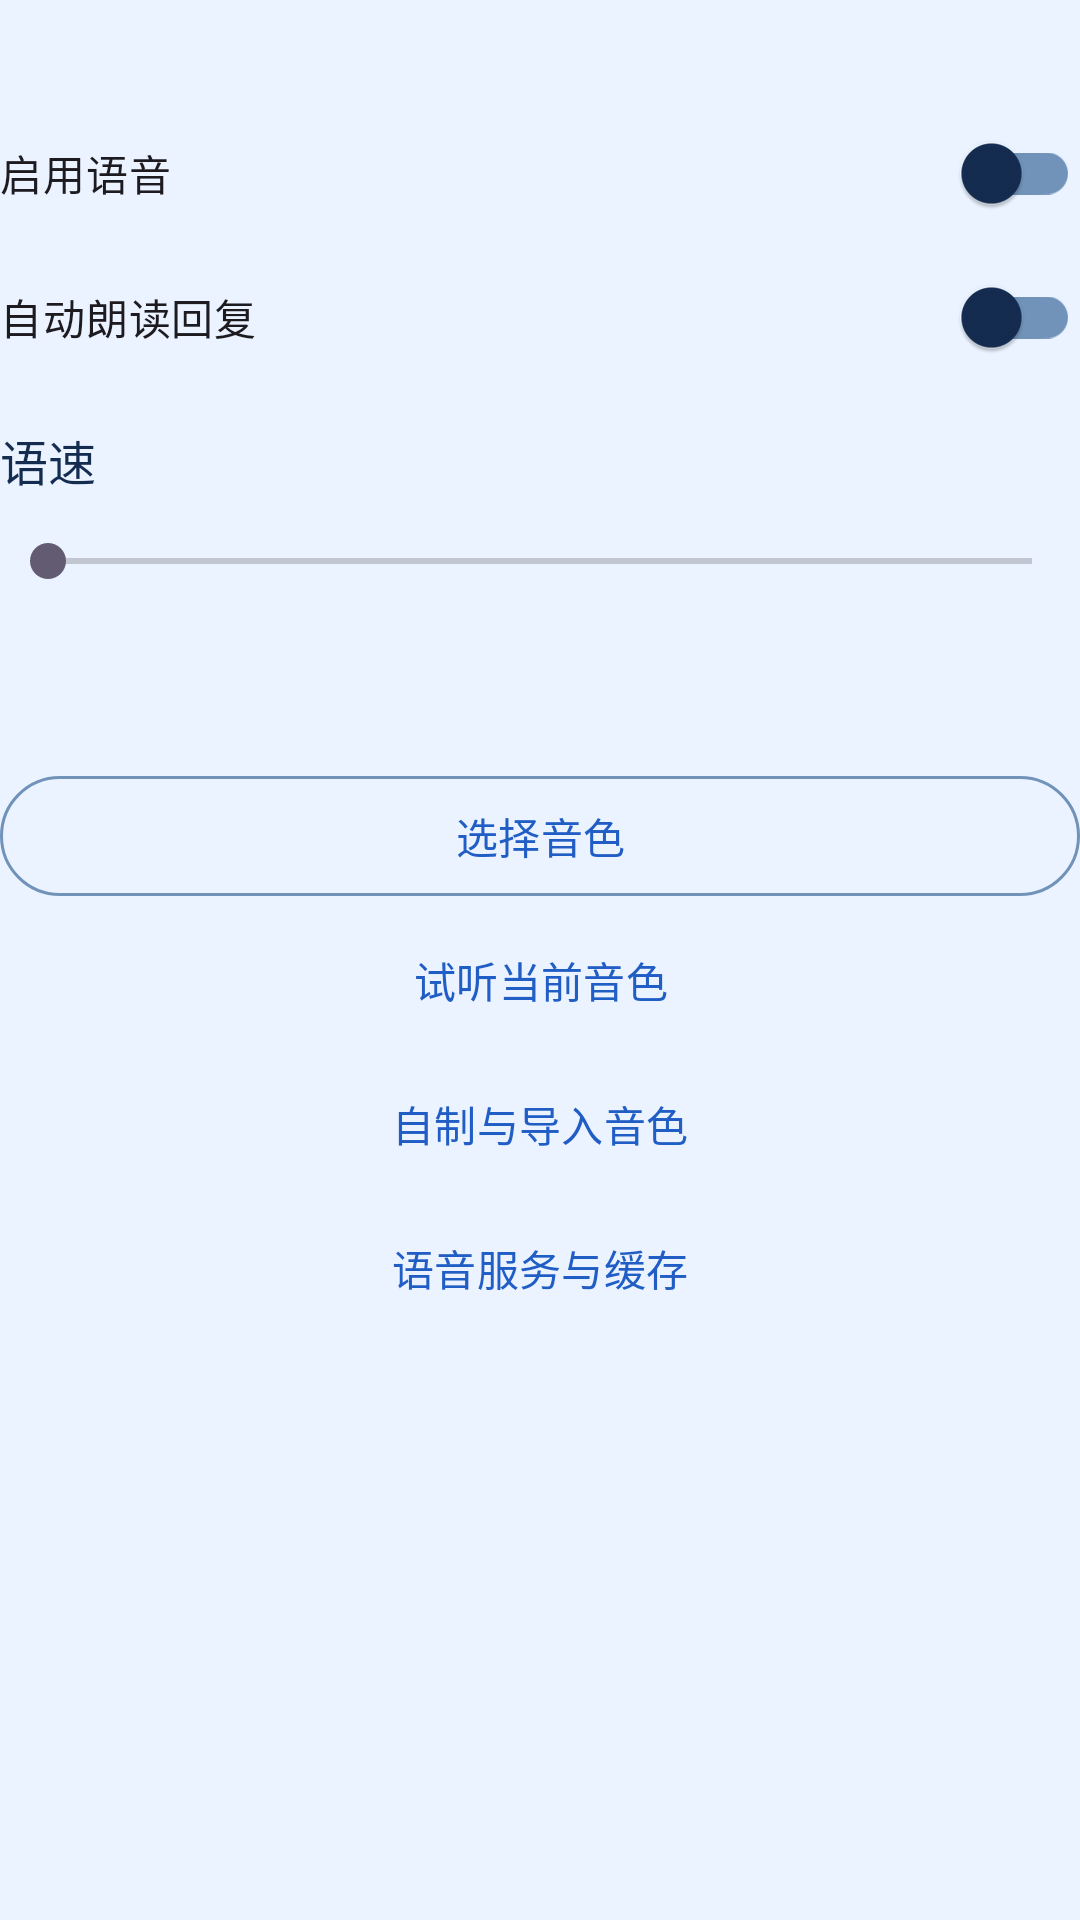

Here is an Android app screen rendered from its layout file. Give the layout XML and the strings, colors and styles it references.
<!-- AndroidManifest.xml: application theme Theme.Bluefin -->
<!-- res/layout/section_speech_settings.xml -->
<?xml version="1.0" encoding="utf-8"?>
<LinearLayout
    xmlns:android="http://schemas.android.com/apk/res/android"
    android:layout_width="match_parent"
    android:layout_height="wrap_content"
    android:orientation="vertical">
    <TextView
        android:id="@+id/speech_engine_status"
        android:layout_width="match_parent"
        android:layout_height="wrap_content"
        android:layout_marginTop="8dp"
        android:textColor="@color/muted"
        android:textSize="13sp" />
    <com.google.android.material.switchmaterial.SwitchMaterial
        android:id="@+id/speech_switch"
        android:layout_width="match_parent"
        android:layout_height="wrap_content"
        android:layout_marginTop="8dp"
        android:minHeight="48dp"
        android:text="@string/speech_switch" />
    <com.google.android.material.switchmaterial.SwitchMaterial
        android:id="@+id/speech_auto_switch"
        android:layout_width="match_parent"
        android:layout_height="wrap_content"
        android:minHeight="48dp"
        android:text="@string/speech_auto_switch" />
    <LinearLayout
        android:layout_width="match_parent"
        android:layout_height="wrap_content"
        android:layout_marginTop="12dp"
        android:orientation="horizontal">
        <TextView
            android:layout_width="0dp"
            android:layout_height="wrap_content"
            android:layout_weight="1"
            android:text="@string/speech_speed_label"
            android:textColor="@color/ink"
            android:textSize="16sp" />
        <TextView
            android:id="@+id/speech_speed_value"
            android:layout_width="wrap_content"
            android:layout_height="wrap_content"
            android:textColor="@color/muted"
            android:textSize="13sp" />
    </LinearLayout>
    <SeekBar
        android:id="@+id/speech_speed_slider"
        android:layout_width="match_parent"
        android:layout_height="wrap_content"
        android:max="150"
        android:minHeight="44dp"
        android:contentDescription="@string/speech_speed_label" />
    <TextView
        android:id="@+id/speech_voice_status"
        android:layout_width="match_parent"
        android:layout_height="wrap_content"
        android:layout_marginTop="16dp"
        android:textColor="@color/ink"
        android:textSize="16sp" />
    <com.google.android.material.button.MaterialButton
        android:id="@+id/speech_voice_pick"
        style="@style/Widget.Material3.Button.OutlinedButton"
        android:layout_width="match_parent"
        android:layout_height="wrap_content"
        android:layout_marginTop="8dp"
        android:minHeight="48dp"
        android:text="@string/speech_voice_pick" />
    <TextView
        android:id="@+id/speech_voice_deletion_status"
        android:layout_width="match_parent"
        android:layout_height="wrap_content"
        android:visibility="gone" />
    <com.google.android.material.button.MaterialButton
        android:id="@+id/speech_voice_preview"
        style="@style/Widget.Material3.Button.TextButton"
        android:layout_width="match_parent"
        android:layout_height="wrap_content"
        android:layout_marginTop="0dp"
        android:minHeight="48dp"
        android:text="@string/speech_voice_preview" />
    <com.google.android.material.button.MaterialButton
        android:id="@+id/speech_voice_actions_toggle"
        style="@style/Widget.Material3.Button.TextButton"
        android:layout_width="match_parent"
        android:layout_height="wrap_content"
        android:minHeight="48dp"
        android:text="@string/settings_manage_voice" />
    <LinearLayout
        android:id="@+id/speech_voice_actions"
        android:layout_width="match_parent"
        android:layout_height="wrap_content"
        android:orientation="vertical"
        android:visibility="gone">
        <TextView
            android:id="@+id/speech_voice_about"
            android:layout_width="match_parent"
            android:layout_height="wrap_content"
            android:layout_marginTop="2dp"
            android:textColor="@color/muted"
            android:textSize="13sp" />
        <com.google.android.material.button.MaterialButton
            android:id="@+id/speech_voice_create"
            style="@style/Widget.Material3.Button.OutlinedButton"
            android:layout_width="match_parent"
            android:layout_height="wrap_content"
            android:layout_marginTop="4dp"
            android:minHeight="48dp"
            android:text="@string/speech_voice_create" />
        <com.google.android.material.button.MaterialButton
            android:id="@+id/speech_voice_import"
            style="@style/Widget.Material3.Button.OutlinedButton"
            android:layout_width="match_parent"
            android:layout_height="wrap_content"
            android:layout_marginTop="4dp"
            android:minHeight="48dp"
            android:text="@string/speech_voice_import" />
        <com.google.android.material.button.MaterialButton
            android:id="@+id/speech_voice_manage"
            style="@style/Widget.Material3.Button.TextButton"
            android:layout_width="match_parent"
            android:layout_height="wrap_content"
            android:minHeight="48dp"
            android:text="@string/speech_voice_manage" />
    </LinearLayout>
    <com.google.android.material.button.MaterialButton
        android:id="@+id/speech_service_options_toggle"
        style="@style/Widget.Material3.Button.TextButton"
        android:layout_width="match_parent"
        android:layout_height="wrap_content"
        android:minHeight="48dp"
        android:text="@string/settings_speech_options" />
    <LinearLayout
        android:id="@+id/speech_service_options"
        android:layout_width="match_parent"
        android:layout_height="wrap_content"
        android:orientation="vertical"
        android:visibility="gone">
        <TextView
            android:id="@+id/speech_cloud_addr"
            android:layout_width="match_parent"
            android:layout_height="wrap_content"
            android:layout_marginTop="12dp"
            android:textColor="@color/muted"
            android:textSize="13sp" />
        <com.google.android.material.button.MaterialButton
            android:id="@+id/speech_cloud_edit"
            style="@style/Widget.Material3.Button.TextButton"
            android:layout_width="match_parent"
            android:layout_height="wrap_content"
            android:minHeight="48dp"
            android:text="@string/speech_cloud_edit" />
        <com.google.android.material.button.MaterialButton
            android:id="@+id/speech_offline_toggle"
            style="@style/Widget.Material3.Button.TextButton"
            android:layout_width="match_parent"
            android:layout_height="wrap_content"
            android:layout_marginTop="8dp"
            android:minHeight="48dp"
            android:text="@string/speech_offline_toggle" />
        <LinearLayout
            android:id="@+id/speech_offline_panel"
            android:layout_width="match_parent"
            android:layout_height="wrap_content"
            android:orientation="vertical"
            android:visibility="gone">
            <TextView
                android:id="@+id/speech_local_status"
                android:layout_width="match_parent"
                android:layout_height="wrap_content"
                android:layout_marginTop="4dp"
                android:textColor="@color/muted"
                android:textSize="13sp" />
            <com.google.android.material.button.MaterialButton
                android:id="@+id/speech_local_download"
                style="@style/Widget.Material3.Button.OutlinedButton"
                android:layout_width="match_parent"
                android:layout_height="wrap_content"
                android:layout_marginTop="8dp"
                android:minHeight="48dp"
                android:text="@string/speech_local_download" />
            <com.google.android.material.button.MaterialButton
                android:id="@+id/speech_local_delete"
                style="@style/Widget.Material3.Button.TextButton"
                android:layout_width="match_parent"
                android:layout_height="wrap_content"
                android:layout_marginTop="4dp"
                android:minHeight="48dp"
                android:text="@string/speech_local_delete"
                android:visibility="gone" />
            <com.google.android.material.button.MaterialButton
                android:id="@+id/speech_cloud_retry"
                style="@style/Widget.Material3.Button.TextButton"
                android:layout_width="match_parent"
                android:layout_height="wrap_content"
                android:layout_marginTop="4dp"
                android:minHeight="48dp"
                android:text="@string/speech_cloud_retry"
                android:visibility="gone" />
        </LinearLayout>
        <TextView
            android:id="@+id/speech_cache_status"
            android:layout_width="match_parent"
            android:layout_height="wrap_content"
            android:layout_marginTop="12dp"
            android:textColor="@color/muted"
            android:textSize="13sp" />
        <com.google.android.material.button.MaterialButton
            android:id="@+id/speech_cache_clear"
            style="@style/Widget.Material3.Button.TextButton"
            android:layout_width="match_parent"
            android:layout_height="wrap_content"
            android:minHeight="48dp"
            android:text="@string/speech_cache_clear" />
    </LinearLayout>
</LinearLayout>
<!-- resources referenced by this layout -->
<resources>
  <color name="ink">#142C50</color>
  <color name="muted">#476383</color>
  <string name="settings_manage_voice">自制与导入音色</string>
  <string name="settings_speech_options">语音服务与缓存</string>
  <string name="speech_auto_switch">自动朗读回复</string>
  <string name="speech_cache_clear">清空语音缓存</string>
  <string name="speech_cloud_edit">修改云端服务地址</string>
  <string name="speech_cloud_retry">重试云端语音</string>
  <string name="speech_local_delete">删除本地模型</string>
  <string name="speech_local_download">下载备用引擎</string>
  <string name="speech_offline_toggle">离线备用设置</string>
  <string name="speech_speed_label">语速</string>
  <string name="speech_switch">启用语音</string>
  <string name="speech_voice_create">创建我的音色</string>
  <string name="speech_voice_import">导入语音包</string>
  <string name="speech_voice_manage">管理我的音色</string>
  <string name="speech_voice_pick">选择音色</string>
  <string name="speech_voice_preview">试听当前音色</string>
  <style name="Theme.Bluefin" parent="Theme.Material3.Light.NoActionBar">
          <item name="colorPrimary">@color/accent</item>
          <item name="colorOnPrimary">@android:color/white</item>
          <item name="colorSurface">@color/paper</item>
          <item name="colorSurfaceContainerLow">@color/ice</item>
          <item name="colorSurfaceContainerHigh">@color/ice</item>
          <item name="colorSurfaceContainerHighest">@color/blue_mist</item>
          <item name="colorOnSurface">@color/ink</item>
          <item name="colorOnSurfaceVariant">@color/muted</item>
          <item name="colorPrimaryContainer">@color/blue_mist</item>
          <item name="colorOnPrimaryContainer">@color/blue_deep</item>
          <item name="colorSecondaryContainer">@color/blue_mist</item>
          <item name="colorOnSecondaryContainer">@color/blue_deep</item>
          <item name="colorOutline">@color/blue_outline</item>
          <item name="colorOutlineVariant">@color/blue_line</item>
          <item name="android:statusBarColor">@android:color/transparent</item>
          <item name="android:navigationBarColor">@android:color/transparent</item>
          <item name="android:windowBackground">@color/stage</item>
          <item name="android:forceDarkAllowed" tools:targetApi="29">false</item>
      </style>
  <color name="accent">#205DC5</color>
  <color name="paper">#FFFFFF</color>
  <color name="ice">#F1F7FF</color>
  <color name="blue_mist">#E0EEFF</color>
  <color name="blue_deep">#16458F</color>
  <color name="blue_outline">#7193B9</color>
  <color name="blue_line">#CADDF3</color>
  <color name="stage">#EAF3FF</color>
</resources>
